Run: headless pygame with SDL's dummy video driver; simulated clock (each Clock.tick advances the game by its frame time, no real sleeping); random seed 0; keys injected as events and as key.get_pressed() state; no mouse input.
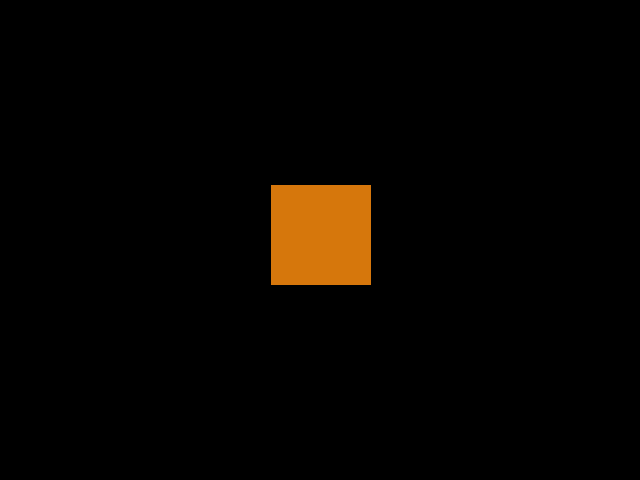
Frame 1 of 4 · flips 1–60 · no input
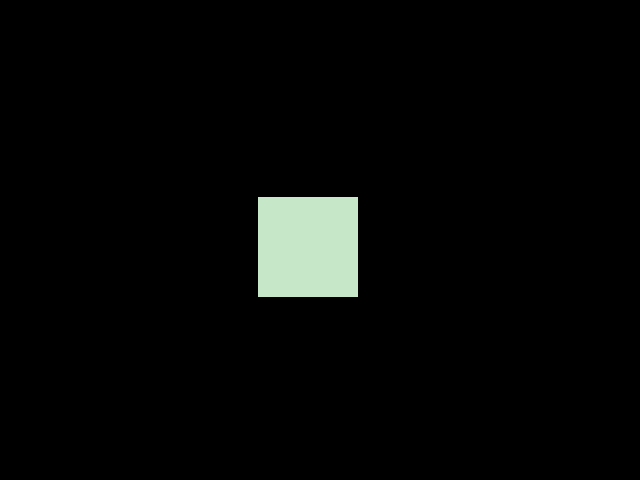
Frame 2 of 4 · flips 61–180 · tapped SPACE, RETURN · held RIGHT (→), D
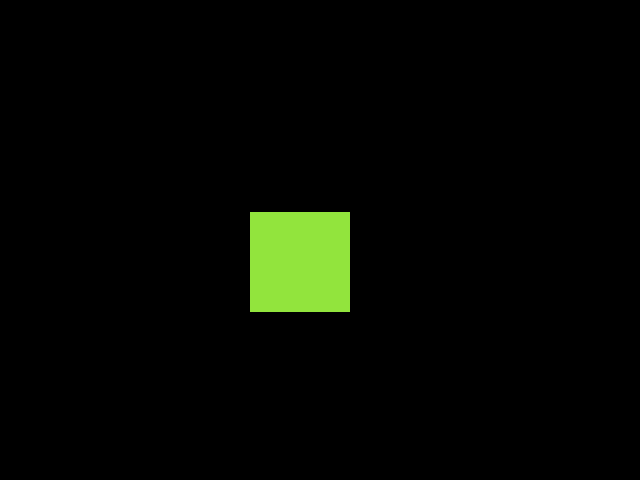
Frame 3 of 4 · flips 181–300 · held DOWN (↓), S
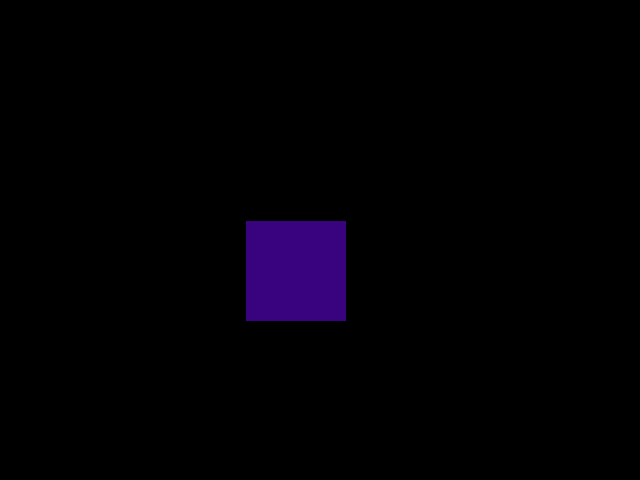
Frame 4 of 4 · flips 301–420 · held LEFT (←), A, UP (↑), W

The pygame program that drew these frames:

# NUMEROS RANDOMICOS NO PYTHON COM PYGAME

import pygame, random

#Inicializa o pygame
pygame.init()

janela = pygame.display.set_mode((640, 480))
#Define o título da janela para "Formas"
pygame.display.set_caption("PROJETO BASE")
clock = pygame.time.Clock()
FPS = 120

# Gera numeros reais
velocidadeX = random.uniform(-1.5,1.5)
velocidadeY = random.uniform(-1.5,1.5)
x = 270
y = 190

run = True
#Run sempre é verdadeiro, logo o While sempre repetirá
while run:
    # Informamos a quantidade de quadro por segundo
    clock.tick(FPS)
#Analisa cada evento gerado pelo usuario enquanto o jogo roda.
    for event in pygame.event.get():
        #O tipo de Evento (QUIT) sairá do jogo, por isso run é false e While irá parar.
        if event.type == pygame.QUIT:
            #Após clicarmos no fechar, o pygame finaliza e passa para o próximo comando.
            run = False

    # Cores aleatorias (numeros inteiros)
    r = random.randrange(0,255)
    g = random.randrange(0, 255)
    b = random.randrange(0, 255)
    # Altera a todo frame a velocidade
    velocidadeX = random.uniform(-1.5, 1.5)
    velocidadeY = random.uniform(-1.5, 1.5)
    x += velocidadeX
    y += velocidadeY

    # Limpa a tela
    janela.fill((0,0,0))
    pygame.draw.rect(janela, (r,g,b), (x,y,100,100))

    #Atualiza a informação na tela
    pygame.display.update()

#Finaliza o pygame
pygame.quit()
